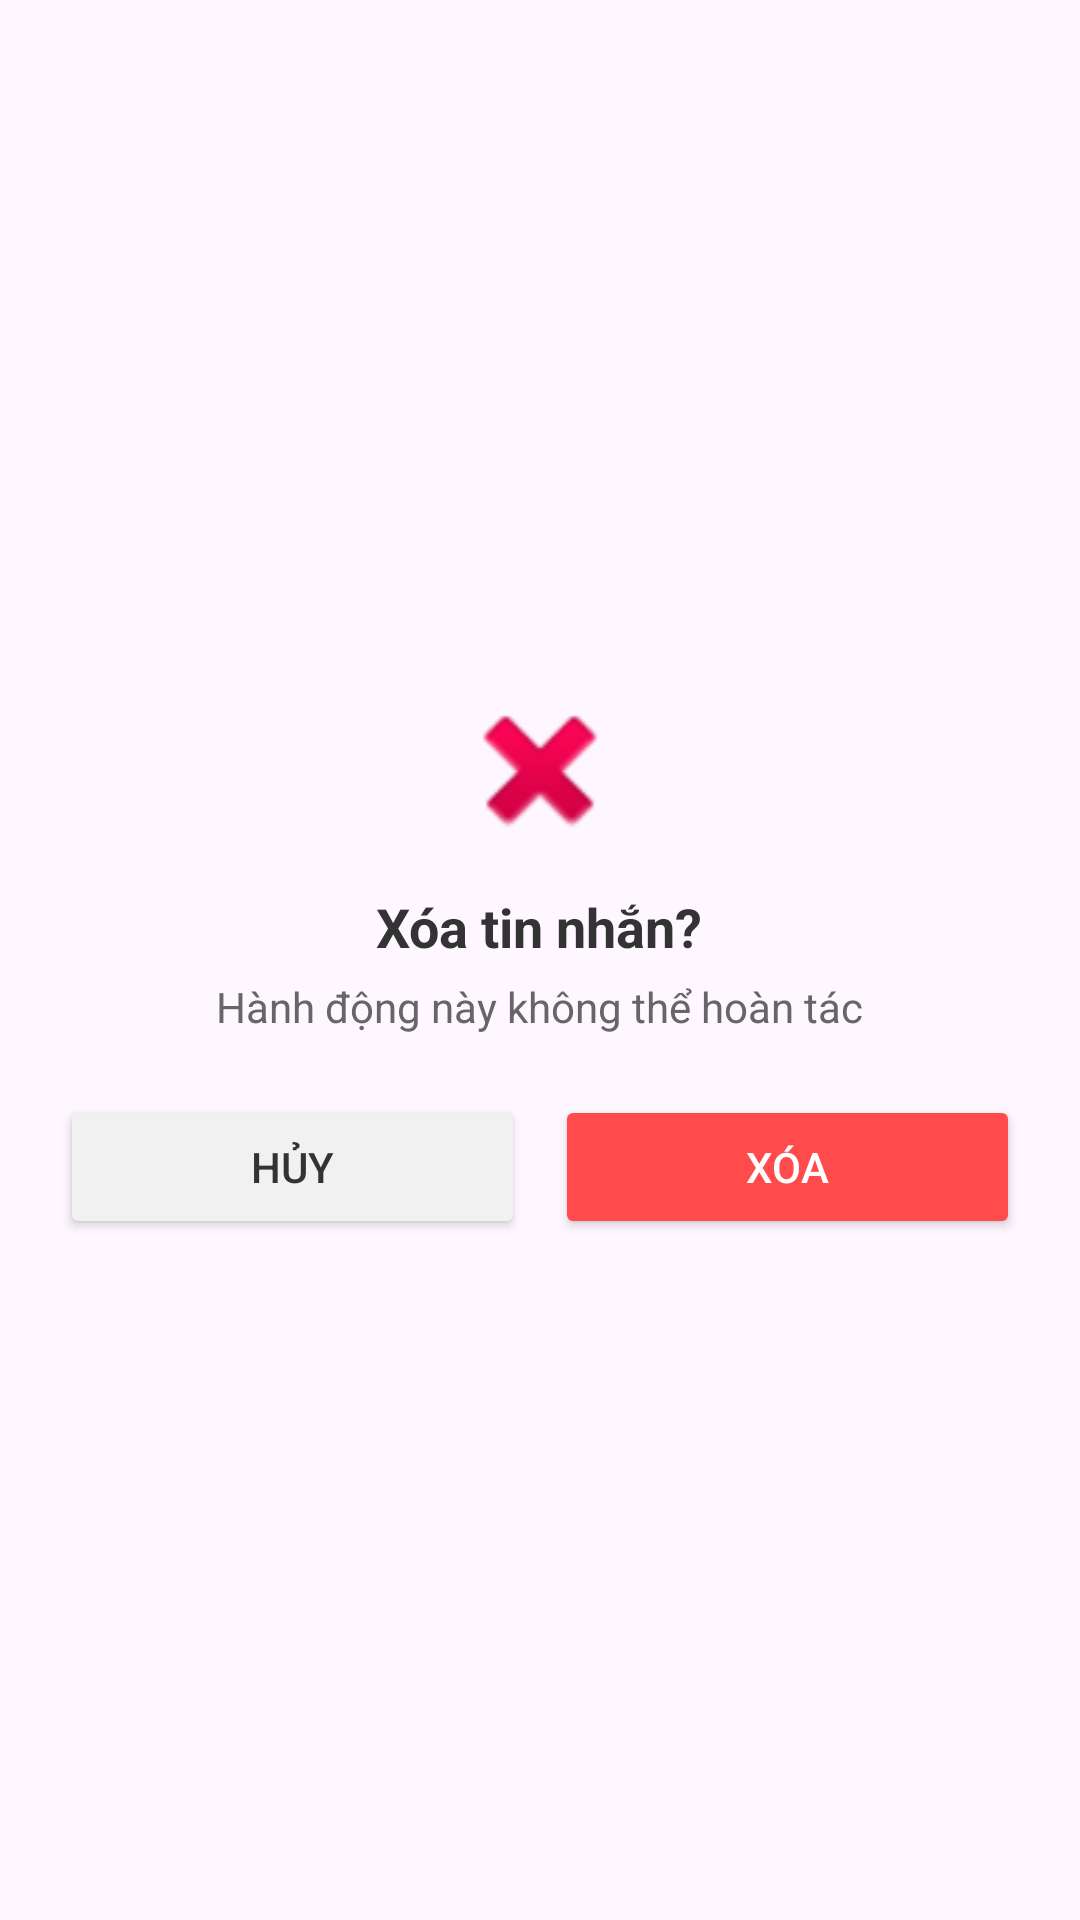

This screen was rendered from an Android layout file. Write that file and the resources it references.
<!-- AndroidManifest.xml: application theme Theme.NexTalkApp -->
<!-- res/layout/layout_delete_dialog.xml -->
<?xml version="1.0" encoding="utf-8"?>
<LinearLayout xmlns:android="http://schemas.android.com/apk/res/android"
    android:layout_width="300dp"
    android:layout_height="wrap_content"
    android:orientation="vertical"
    android:padding="20dp"
    android:gravity="center"
    android:background="@drawable/bg_edit_white">

    <ImageView
        android:id="@+id/imgIcon"
        android:layout_width="60dp"
        android:layout_height="60dp"
        android:src="@android:drawable/ic_delete"
        android:contentDescription="Delete" />

    <TextView
        android:layout_width="wrap_content"
        android:layout_height="wrap_content"
        android:text="Xóa tin nhắn?"
        android:textSize="18sp"
        android:textStyle="bold"
        android:textColor="#333"
        android:layout_marginTop="10dp"/>

    <TextView
        android:layout_width="wrap_content"
        android:layout_height="wrap_content"
        android:text="Hành động này không thể hoàn tác"
        android:textSize="14sp"
        android:textColor="#666"
        android:layout_marginTop="5dp"
        android:gravity="center"/>

    <LinearLayout
        android:layout_width="match_parent"
        android:layout_height="wrap_content"
        android:orientation="horizontal"
        android:layout_marginTop="20dp"
        android:weightSum="2">

        <Button
            android:id="@+id/btnCancel"
            android:layout_width="0dp"
            android:layout_height="wrap_content"
            android:layout_weight="1"
            android:text="Hủy"
            android:backgroundTint="#F1F1F1"
            android:textColor="#333"
            android:layout_marginEnd="5dp"/>

        <Button
            android:id="@+id/btnConfirmDelete"
            android:layout_width="0dp"
            android:layout_height="wrap_content"
            android:layout_weight="1"
            android:text="Xóa"
            android:backgroundTint="#FF4B4B"
            android:textColor="#FFF"
            android:layout_marginStart="5dp"/>
    </LinearLayout>
</LinearLayout>
<!-- resources referenced by this layout -->
<resources>
  <style name="Theme.NexTalkApp" parent="Base.Theme.NexTalkApp" />
  <style name="Base.Theme.NexTalkApp" parent="Theme.Material3.DayNight.NoActionBar">
          
          
      </style>
</resources>
